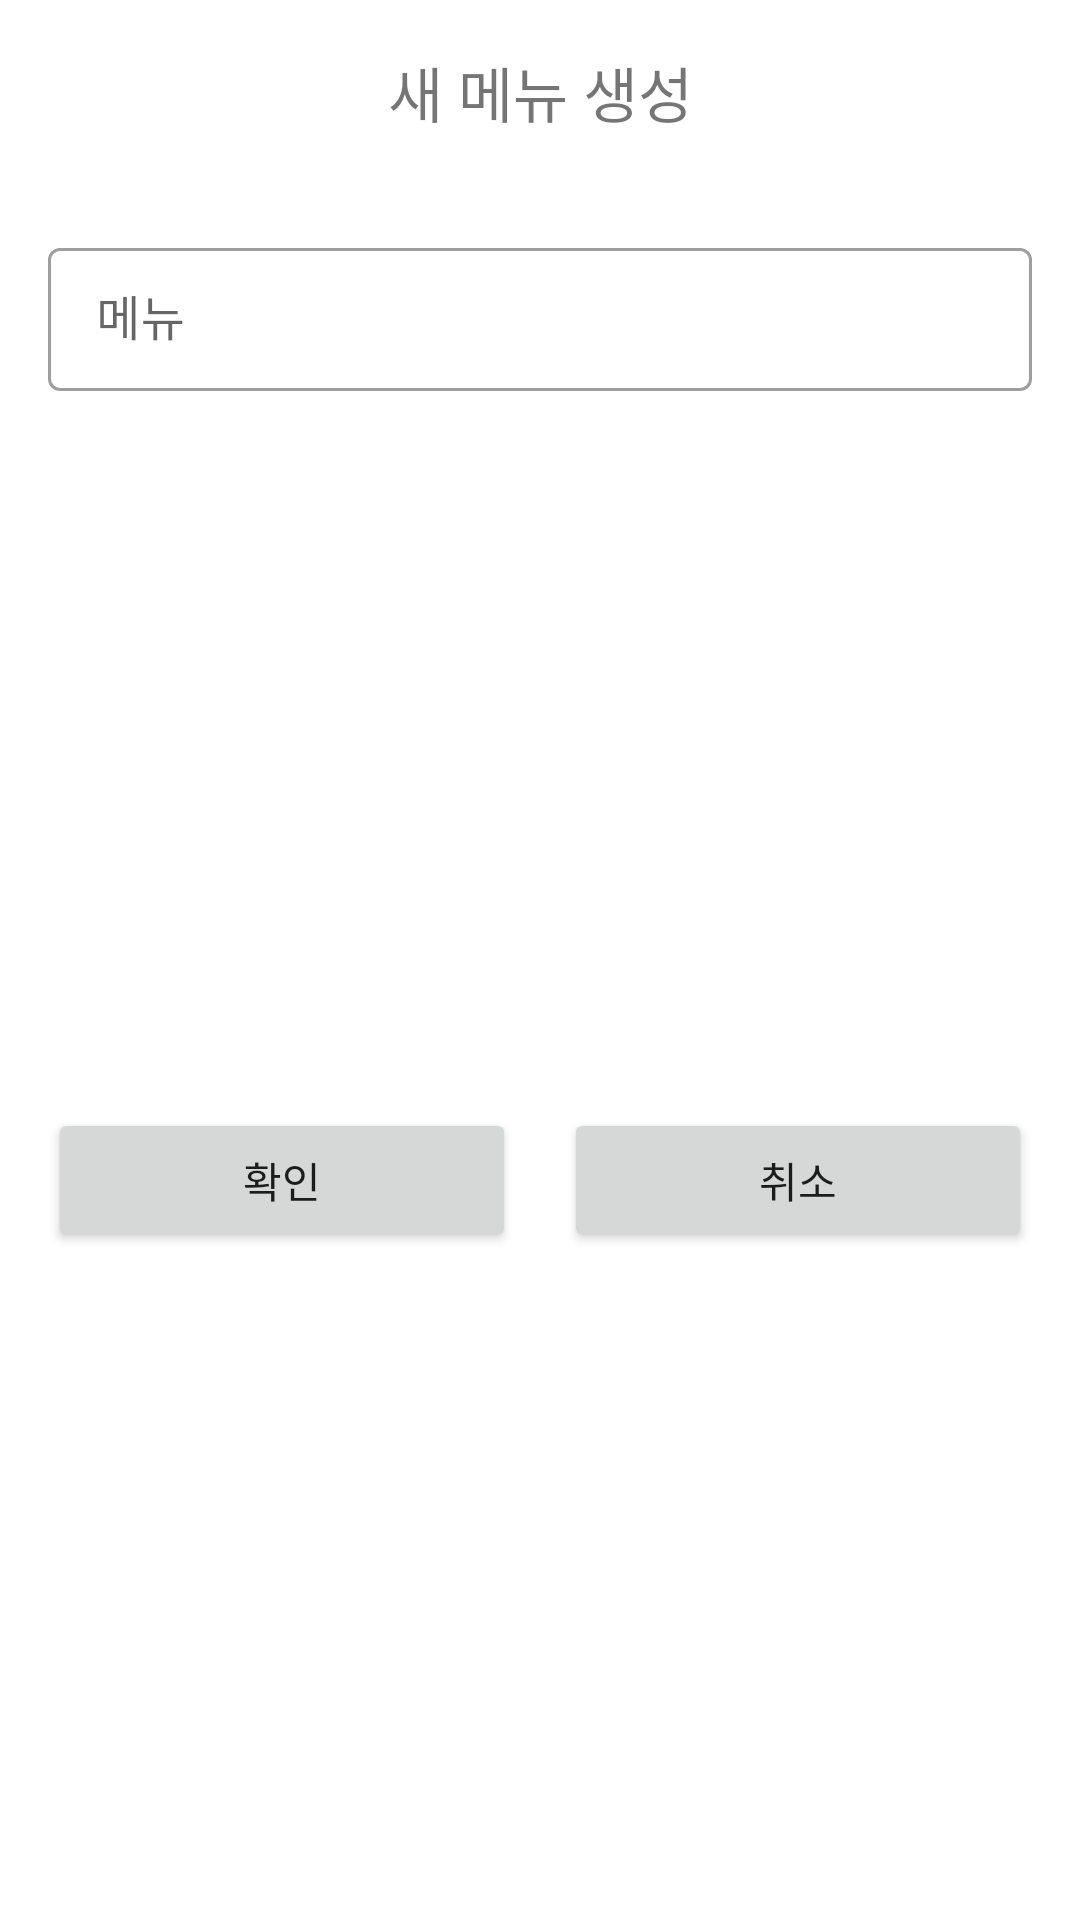

Android layout source for this screen:
<!-- AndroidManifest.xml: application theme Theme.BaseRemoteController -->
<!-- res/layout/fragment_menu_add_dialog.xml -->
<?xml version="1.0" encoding="utf-8"?>
<androidx.constraintlayout.widget.ConstraintLayout xmlns:android="http://schemas.android.com/apk/res/android"
    xmlns:tools="http://schemas.android.com/tools"
    android:layout_width="match_parent"
    android:layout_height="wrap_content"
    xmlns:app="http://schemas.android.com/apk/res-auto"
    tools:context=".ui.dialog.MenuAddDialogFragment">

    <TextView
        android:id="@+id/tv_title_create_menu"
        android:layout_width="wrap_content"
        android:layout_height="wrap_content"
        android:layout_marginTop="16dp"
        android:text="새 메뉴 생성"
        android:textSize="20sp"
        app:layout_constraintEnd_toEndOf="parent"
        app:layout_constraintStart_toStartOf="parent"
        app:layout_constraintTop_toTopOf="parent" />

    <com.google.android.material.textfield.TextInputLayout
        android:id="@+id/textInputLayout2"
        style="?attr/textInputOutlinedDenseStyle"
        android:layout_width="0dp"
        android:layout_height="wrap_content"
        android:layout_marginStart="16dp"
        android:layout_marginTop="32dp"
        android:layout_marginEnd="16dp"
        android:hint="@string/menu_name_ko"
        app:layout_constraintEnd_toEndOf="parent"
        app:layout_constraintStart_toStartOf="parent"
        app:layout_constraintTop_toBottomOf="@+id/tv_title_create_menu">

        <com.google.android.material.textfield.TextInputEditText
            android:id="@+id/et_menu_name_create"
            android:layout_width="match_parent"
            android:layout_height="wrap_content" />
    </com.google.android.material.textfield.TextInputLayout>

    <Button
        android:id="@+id/btn_ok_create_menu"
        android:layout_width="0dp"
        android:layout_height="wrap_content"
        android:layout_marginStart="16dp"
        android:layout_marginTop="32dp"
        android:layout_marginEnd="8dp"
        android:layout_marginBottom="16dp"
        android:text="@string/ok_ko"
        app:layout_constraintBottom_toBottomOf="parent"
        app:layout_constraintEnd_toStartOf="@+id/btn_cancel_create_menu"
        app:layout_constraintStart_toStartOf="parent"
        app:layout_constraintTop_toBottomOf="@+id/textInputLayout2" />

    <Button
        android:id="@+id/btn_cancel_create_menu"
        android:layout_width="0dp"
        android:layout_height="wrap_content"
        android:layout_marginStart="8dp"
        android:layout_marginTop="32dp"
        android:layout_marginEnd="16dp"
        android:layout_marginBottom="16dp"
        android:text="@string/cancel_ko"
        app:layout_constraintBottom_toBottomOf="parent"
        app:layout_constraintEnd_toEndOf="parent"
        app:layout_constraintStart_toEndOf="@+id/btn_ok_create_menu"
        app:layout_constraintTop_toBottomOf="@+id/textInputLayout2" />
</androidx.constraintlayout.widget.ConstraintLayout>
<!-- resources referenced by this layout -->
<resources>
  <string name="cancel_ko">취소</string>
  <string name="menu_name_ko">메뉴</string>
  <string name="ok_ko">확인</string>
  <style name="Theme.BaseRemoteController" parent="Theme.MaterialComponents.DayNight.NoActionBar">
          
          <item name="colorPrimary">@color/purple_500</item>
          <item name="colorPrimaryVariant">@color/purple_700</item>
          <item name="colorOnPrimary">@color/white</item>
          
          <item name="colorSecondary">@color/teal_200</item>
          <item name="colorSecondaryVariant">@color/teal_700</item>
          <item name="colorOnSecondary">@color/black</item>
          
          <item name="android:statusBarColor">?attr/colorPrimaryVariant</item>
          
      </style>
  <color name="purple_500">#FF6200EE</color>
  <color name="purple_700">#FF3700B3</color>
  <color name="white">#FFFFFFFF</color>
  <color name="teal_200">#FF03DAC5</color>
  <color name="teal_700">#FF018786</color>
  <color name="black">#FF000000</color>
</resources>
